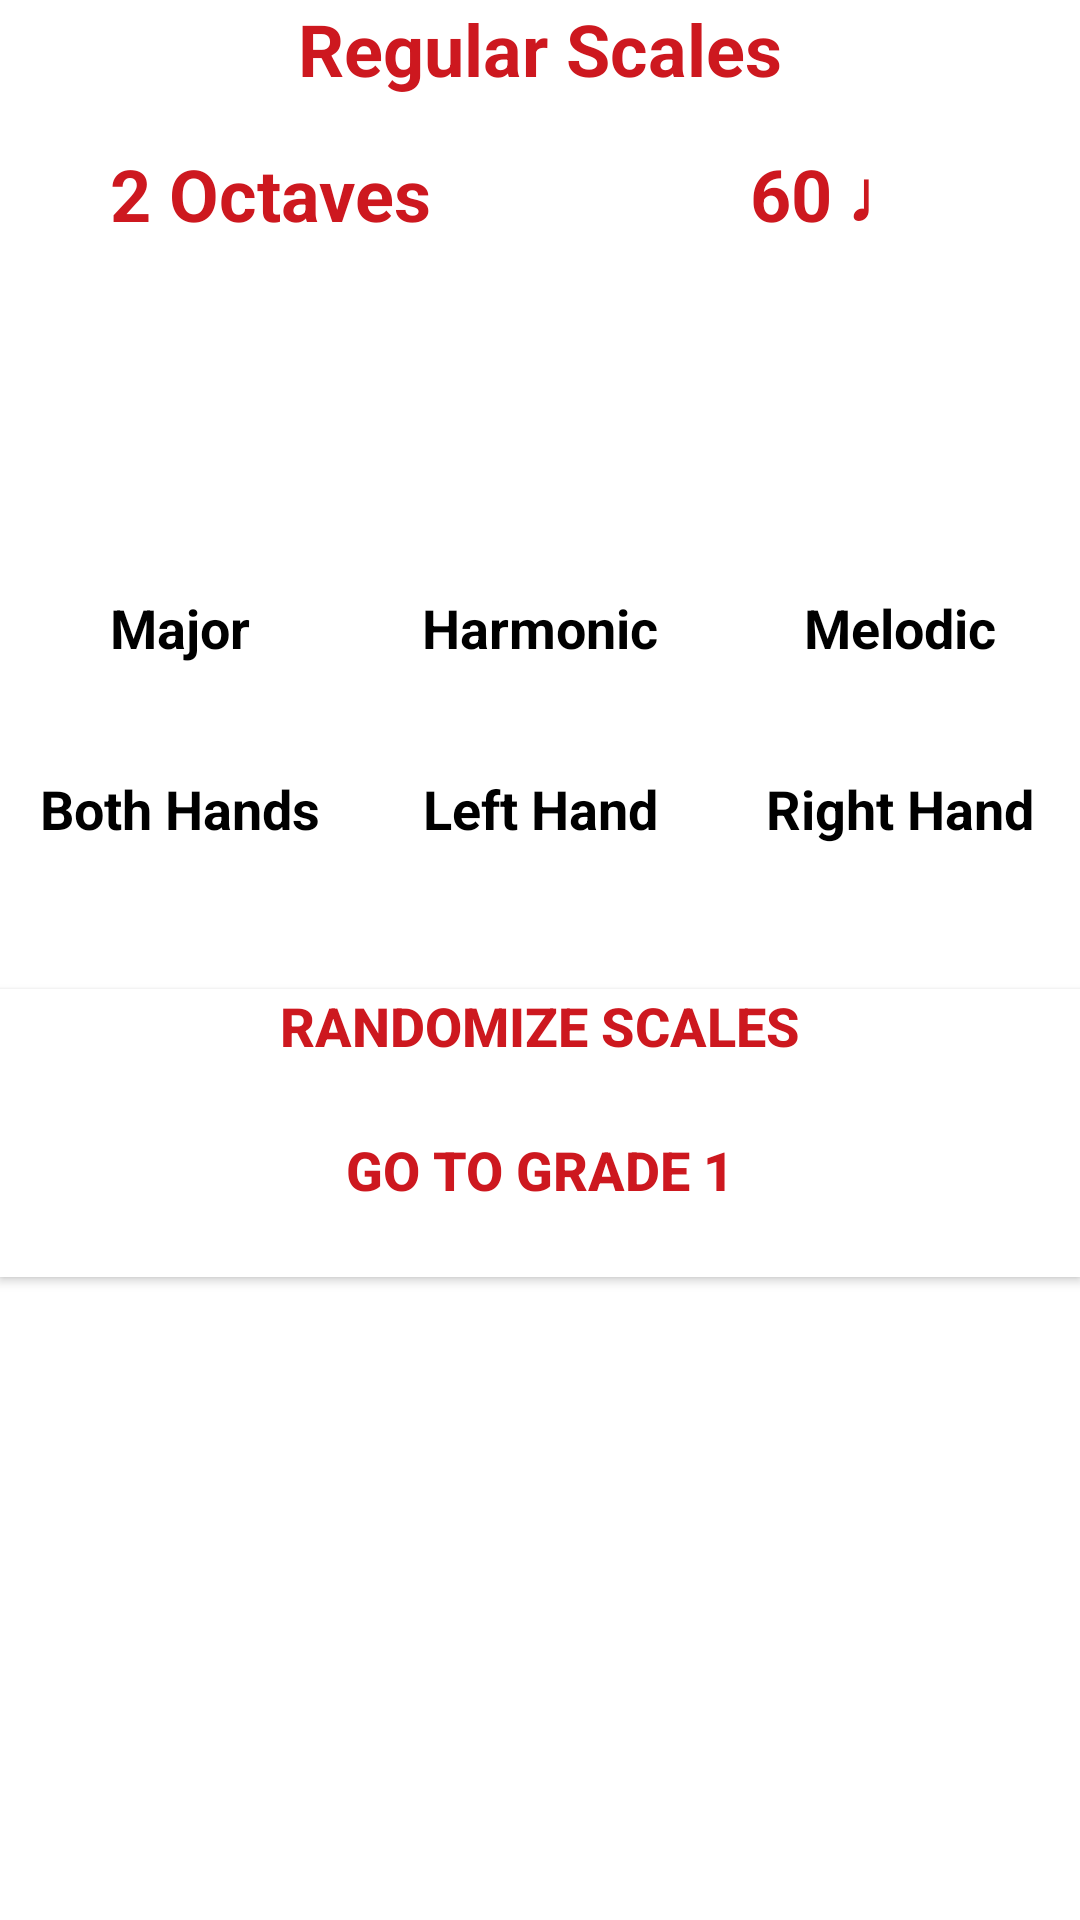

Write the Android layout XML for this screen, with the resource values it uses.
<!-- AndroidManifest.xml: application theme AppTheme -->
<!-- res/layout/activity_grade1_regular_scales.xml -->
<?xml version="1.0" encoding="utf-8"?>
<android.support.constraint.ConstraintLayout xmlns:android="http://schemas.android.com/apk/res/android"
    xmlns:app="http://schemas.android.com/apk/res-auto"
    xmlns:tools="http://schemas.android.com/tools"
    android:layout_width="match_parent"
    android:layout_height="match_parent"
    android:background="@color/colorPrimary"
    tools:context=".Grade1RegularScales">

    <Button
        android:id="@+id/generateRegularScalesButton2"
        android:layout_width="0dp"
        android:layout_height="wrap_content"
        android:layout_marginTop="48dp"
        android:background="@color/colorPrimary"
        android:onClick="randomize"
        android:paddingLeft="4dp"
        android:paddingRight="4dp"
        android:text="@string/randomize_scales"
        android:textAlignment="center"
        android:textColor="@color/colorAccent"
        android:textSize="18sp"
        android:textStyle="bold"
        app:layout_constraintEnd_toEndOf="parent"
        app:layout_constraintHorizontal_bias="0.0"
        app:layout_constraintStart_toStartOf="parent"
        app:layout_constraintTop_toBottomOf="@+id/bothText"
        android:gravity="center_horizontal" />

    <Button
        android:id="@+id/goBack1Button"
        android:layout_width="0dp"
        android:layout_height="wrap_content"
        android:background="@color/colorPrimary"
        android:onClick="goToGrade1"
        android:paddingLeft="4dp"
        android:paddingRight="4dp"
        android:text="@string/go_to_grade_1"
        android:textAlignment="center"
        android:textColor="@color/colorAccent"
        android:textSize="18sp"
        android:textStyle="bold"
        app:layout_constraintEnd_toEndOf="parent"
        app:layout_constraintHorizontal_bias="0.0"
        app:layout_constraintStart_toStartOf="parent"
        app:layout_constraintTop_toBottomOf="@+id/generateRegularScalesButton2"
        android:gravity="center_horizontal" />

    <TextView
        android:id="@+id/majorText"
        android:layout_width="0dp"
        android:layout_height="wrap_content"
        android:layout_marginTop="36dp"
        android:text="@string/major"
        android:textAlignment="center"
        android:textColor="@color/colorPrimaryDark"
        android:textSize="18sp"
        android:textStyle="bold"
        app:layout_constraintEnd_toStartOf="@+id/minorText"
        app:layout_constraintStart_toStartOf="parent"
        app:layout_constraintTop_toBottomOf="@+id/keyText"
        android:gravity="center_horizontal" />

    <TextView
        android:id="@+id/minorText"
        android:layout_width="0dp"
        android:layout_height="wrap_content"
        android:layout_marginTop="36dp"
        android:text="@string/harmonic"
        android:textAlignment="center"
        android:textColor="@color/colorPrimaryDark"
        android:textSize="18sp"
        android:textStyle="bold"
        app:layout_constraintEnd_toStartOf="@+id/melodicText"
        app:layout_constraintStart_toEndOf="@+id/majorText"
        app:layout_constraintTop_toBottomOf="@+id/keyText"
        android:gravity="center_horizontal" />

    <TextView
        android:id="@+id/melodicText"
        android:layout_width="0dp"
        android:layout_height="wrap_content"
        android:layout_marginTop="36dp"
        android:text="@string/melodic"
        android:textAlignment="center"
        android:textColor="@color/colorPrimaryDark"
        android:textSize="18sp"
        android:textStyle="bold"
        app:layout_constraintEnd_toEndOf="parent"
        app:layout_constraintStart_toEndOf="@+id/minorText"
        app:layout_constraintTop_toBottomOf="@+id/keyText"
        android:gravity="center_horizontal" />

    <TextView
        android:id="@+id/bothText"
        android:layout_width="0dp"
        android:layout_height="wrap_content"
        android:layout_marginTop="36dp"
        android:text="@string/both_hands"
        android:textAlignment="center"
        android:textColor="@color/colorPrimaryDark"
        android:textSize="18sp"
        android:textStyle="bold"
        app:layout_constraintEnd_toStartOf="@+id/leftText"
        app:layout_constraintStart_toStartOf="parent"
        app:layout_constraintTop_toBottomOf="@+id/majorText"
        android:gravity="center_horizontal" />

    <TextView
        android:id="@+id/leftText"
        android:layout_width="0dp"
        android:layout_height="wrap_content"
        android:layout_marginTop="36dp"
        android:text="@string/left_hand"
        android:textAlignment="center"
        android:textColor="@color/colorPrimaryDark"
        android:textSize="18sp"
        android:textStyle="bold"
        app:layout_constraintEnd_toStartOf="@+id/rightText"
        app:layout_constraintStart_toEndOf="@+id/bothText"
        app:layout_constraintTop_toBottomOf="@+id/minorText"
        android:gravity="center_horizontal" />

    <TextView
        android:id="@+id/rightText"
        android:layout_width="0dp"
        android:layout_height="wrap_content"
        android:layout_marginTop="36dp"
        android:text="@string/right_hand"
        android:textAlignment="center"
        android:textColor="@color/colorPrimaryDark"
        android:textSize="18sp"
        android:textStyle="bold"
        app:layout_constraintEnd_toEndOf="parent"
        app:layout_constraintStart_toEndOf="@+id/leftText"
        app:layout_constraintTop_toBottomOf="@+id/melodicText"
        android:gravity="center_horizontal" />

    <TextView
        android:id="@+id/scaleText"
        android:layout_width="0dp"
        android:layout_height="wrap_content"
        android:text="@string/regular_scales"
        android:textAlignment="center"
        android:textColor="@color/colorAccent"
        android:textSize="24sp"
        android:textStyle="bold"
        app:layout_constraintEnd_toEndOf="parent"
        app:layout_constraintStart_toStartOf="parent"
        app:layout_constraintTop_toTopOf="parent"
        android:gravity="center_horizontal" />

    <TextView
        android:id="@+id/keyText"
        android:layout_width="0dp"
        android:layout_height="wrap_content"
        android:layout_marginTop="48dp"
        android:text="@string/blank"
        android:textAlignment="center"
        android:textColor="@color/colorPrimaryDark"
        android:textSize="24sp"
        android:textStyle="bold"
        app:layout_constraintEnd_toEndOf="parent"
        app:layout_constraintHorizontal_bias="0.0"
        app:layout_constraintStart_toStartOf="parent"
        app:layout_constraintTop_toBottomOf="@+id/lengthText"
        android:gravity="center_horizontal" />

    <TextView
        android:id="@+id/lengthText"
        android:layout_width="0dp"
        android:layout_height="wrap_content"
        android:layout_marginTop="16dp"
        android:text="@string/_2_octaves"
        android:textAlignment="center"
        android:textColor="@color/colorAccent"
        android:textSize="24sp"
        android:textStyle="bold"
        app:layout_constraintEnd_toStartOf="@+id/speedText"
        app:layout_constraintStart_toStartOf="parent"
        app:layout_constraintTop_toBottomOf="@+id/scaleText"
        android:gravity="center_horizontal" />

    <TextView
        android:id="@+id/speedText"
        android:layout_width="0dp"
        android:layout_height="wrap_content"
        android:layout_marginTop="16dp"
        android:text="@string/_60_q"
        android:textAlignment="center"
        android:textColor="@color/colorAccent"
        android:textSize="24sp"
        android:textStyle="bold"
        app:layout_constraintEnd_toEndOf="parent"
        app:layout_constraintStart_toEndOf="@+id/lengthText"
        app:layout_constraintTop_toBottomOf="@+id/scaleText"
        android:gravity="center_horizontal" />

</android.support.constraint.ConstraintLayout>
<!-- resources referenced by this layout -->
<resources>
  <color name="colorAccent">#CD181F</color>
  <color name="colorPrimary">#FFFFFF</color>
  <color name="colorPrimaryDark">#000000</color>
  <string name="_2_octaves">2 Octaves</string>
  <string name="_60_q">60 ♩</string>
  <string name="blank"> </string>
  <string name="both_hands">Both Hands</string>
  <string name="go_to_grade_1">Go To Grade 1</string>
  <string name="harmonic">Harmonic</string>
  <string name="left_hand">Left Hand</string>
  <string name="major">Major</string>
  <string name="melodic">Melodic</string>
  <string name="randomize_scales">Randomize Scales</string>
  <string name="regular_scales">Regular Scales</string>
  <string name="right_hand">Right Hand</string>
  <style name="AppTheme" parent="Theme.AppCompat.Light.DarkActionBar">
          
          <item name="colorPrimary">@color/colorPrimary</item>
          <item name="colorPrimaryDark">@color/colorPrimaryDark</item>
          <item name="colorAccent">@color/colorAccent</item>
      </style>
</resources>
